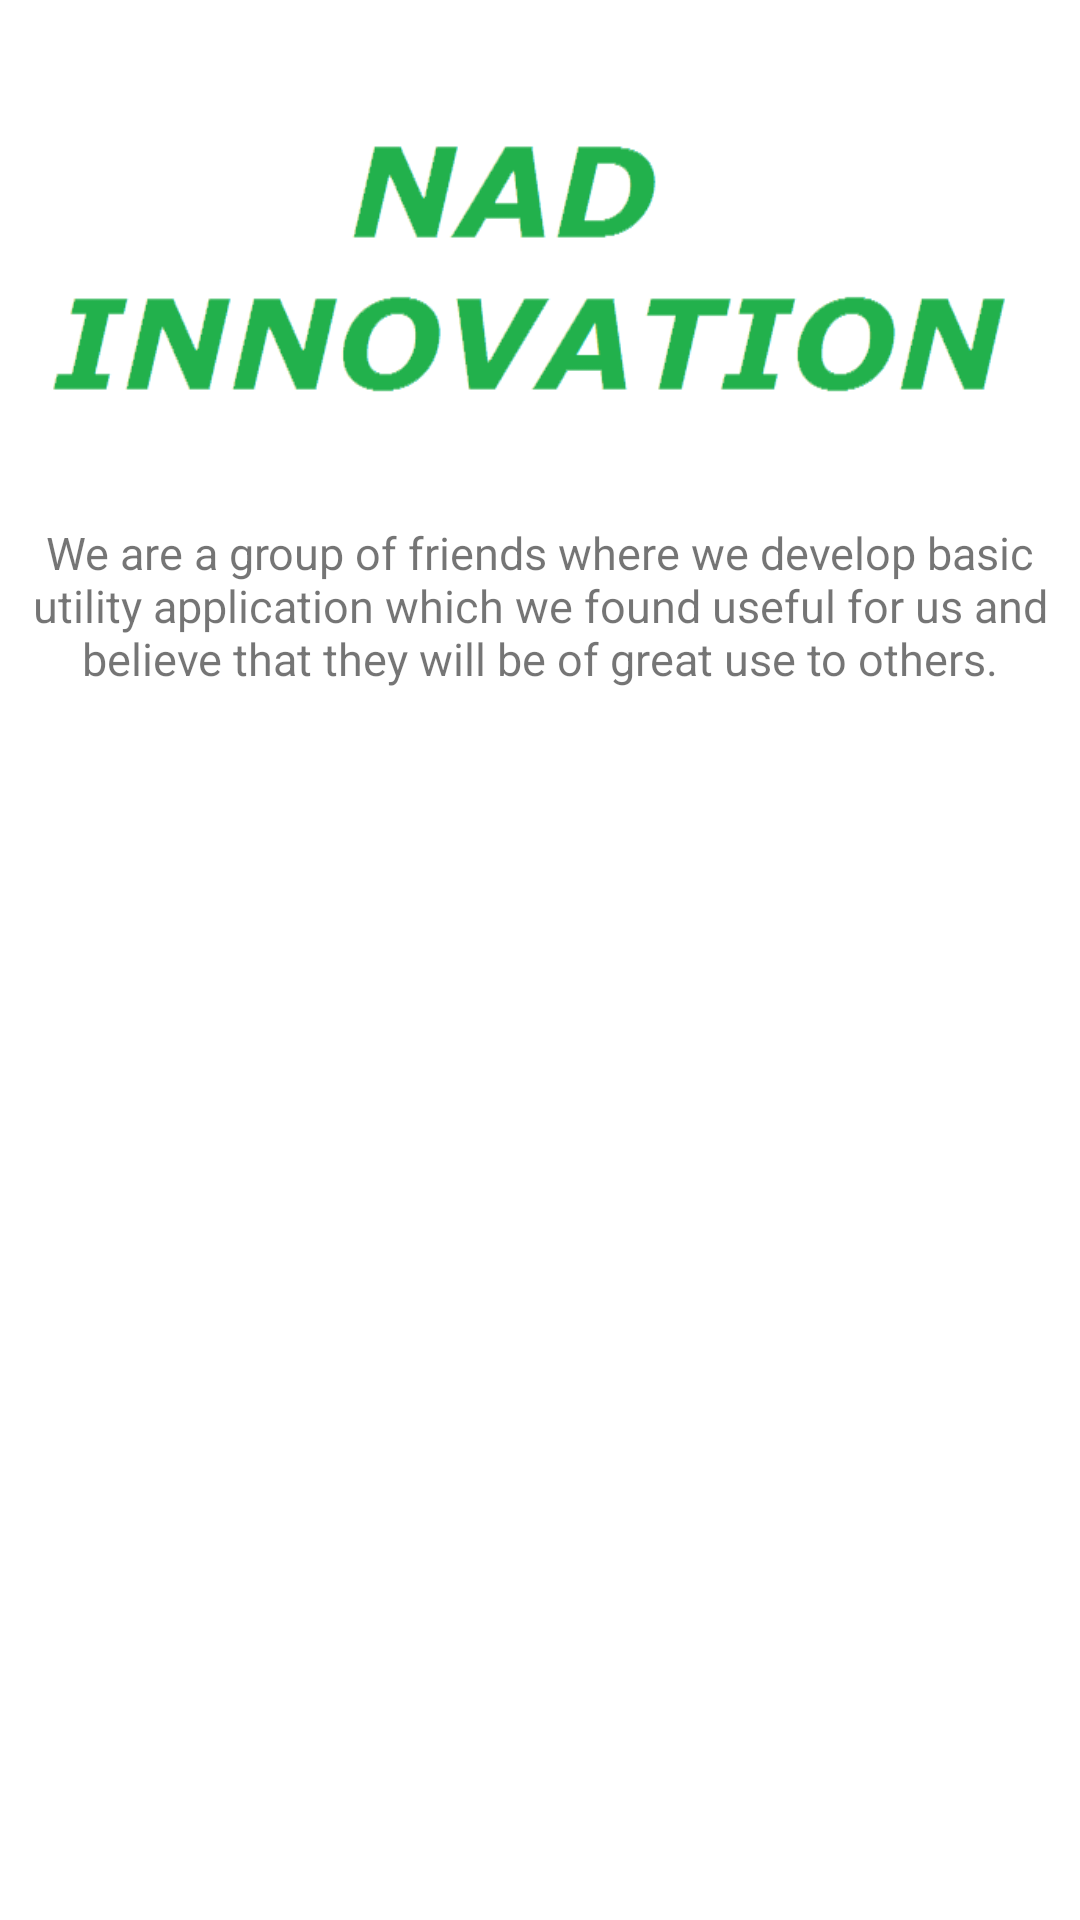

Write the Android layout XML for this screen, with the resource values it uses.
<!-- AndroidManifest.xml: application theme AppTheme -->
<!-- res/layout/activity_about__us.xml -->
<LinearLayout xmlns:android="http://schemas.android.com/apk/res/android"
    android:layout_width="match_parent"
    android:layout_height="match_parent"
    android:background="#FFFFFF"
    android:gravity="center"
    android:orientation="vertical" >

    <LinearLayout
        android:layout_width="match_parent"
        android:layout_height="wrap_content"
        android:orientation="vertical" >

        <ImageView
            android:id="@+id/img"
            android:layout_width="match_parent"
            android:layout_height="wrap_content"
            android:layout_gravity="center"
            android:src="@drawable/nadinnovationlogo" />

        <TextView
            android:id="@+id/about_us"
            android:layout_width="match_parent"
            android:layout_height="wrap_content"
            android:layout_marginBottom="15dp"
            android:gravity="center_vertical|center_horizontal"
            android:text="@string/about_us_text"
            android:textSize="15dp" />
    </LinearLayout>

    <ListView
        android:id="@+id/app_listview"
        android:layout_width="match_parent"
        android:layout_height="match_parent"
        android:layout_below="@+id/about_us" >
    </ListView>

</LinearLayout>
<!-- resources referenced by this layout -->
<resources>
  <!-- drawable nadinnovationlogo: png bitmap (drawable, 10196 bytes) -->
  <string name="about_us_text">We are a group of friends where we develop basic utility application which we found useful for us and believe that they will be of great use to others.</string>
  <style name="AppTheme" parent="Theme.AppCompat.Light.DarkActionBar">
          
          
          
          <item name="colorPrimary">#FFe19e00</item>
      </style>
</resources>
